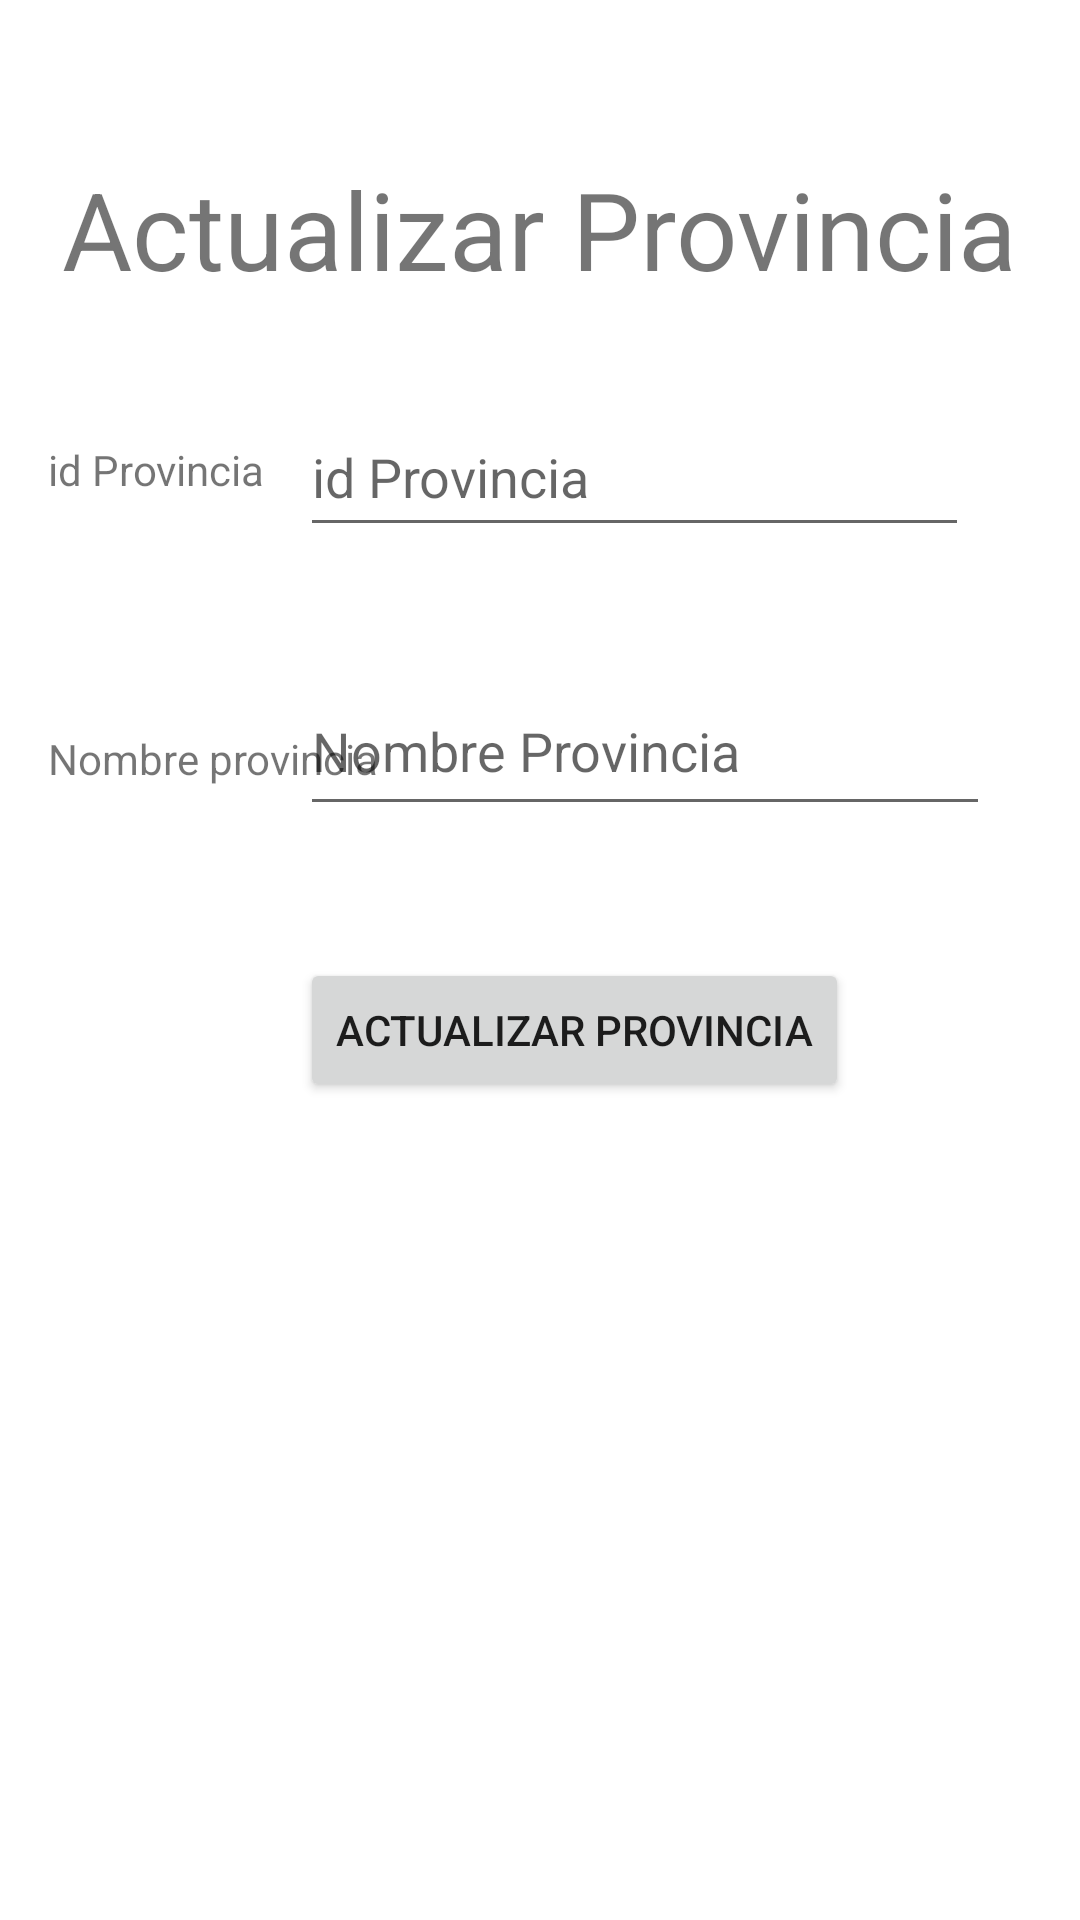

This screen was rendered from an Android layout file. Write that file and the resources it references.
<!-- AndroidManifest.xml: application theme Theme.CiudadesMysql -->
<!-- res/layout/activity_actualizar_provincia2.xml -->
<?xml version="1.0" encoding="utf-8"?>
<androidx.constraintlayout.widget.ConstraintLayout xmlns:android="http://schemas.android.com/apk/res/android"
    xmlns:app="http://schemas.android.com/apk/res-auto"
    xmlns:tools="http://schemas.android.com/tools"
    android:layout_width="match_parent"
    android:layout_height="match_parent"
    tools:context=".ActualizarProvinciaActivity2">

    <TextView
        android:id="@+id/txt_actualizar_nombrep"
        android:layout_width="wrap_content"
        android:layout_height="wrap_content"
        android:layout_marginStart="16dp"
        android:layout_marginLeft="16dp"
        android:text="@string/txt_nombre_provinciaa"
        app:layout_constraintBottom_toBottomOf="@+id/edt_actualizar_nombrep"
        app:layout_constraintStart_toStartOf="parent"
        app:layout_constraintTop_toTopOf="@+id/edt_actualizar_nombrep"
        app:layout_constraintVertical_bias="0.615" />

    <TextView
        android:id="@+id/txt_actualizar_provincia2"
        android:layout_width="wrap_content"
        android:layout_height="wrap_content"
        android:layout_marginTop="52dp"
        android:text="@string/actualizar_provincia"
        android:textSize="36sp"
        app:layout_constraintEnd_toEndOf="parent"
        app:layout_constraintStart_toStartOf="parent"
        app:layout_constraintTop_toTopOf="parent" />

    <EditText
        android:id="@+id/edt_actualizar_idp"
        android:layout_width="223dp"
        android:layout_height="50dp"
        android:layout_marginStart="24dp"
        android:layout_marginLeft="24dp"
        android:layout_marginTop="32dp"
        android:layout_marginEnd="24dp"
        android:layout_marginRight="24dp"
        android:autofillHints=""
        android:ems="10"
        android:hint="@string/id_hint_provincia"
        android:inputType="textPersonName"
        app:layout_constraintEnd_toEndOf="parent"
        app:layout_constraintHorizontal_bias="0.854"
        app:layout_constraintStart_toStartOf="parent"
        app:layout_constraintTop_toBottomOf="@+id/txt_actualizar_provincia2" />

    <EditText
        android:id="@+id/edt_actualizar_nombrep"
        android:layout_width="230dp"
        android:layout_height="53dp"
        android:layout_marginTop="40dp"
        android:autofillHints=""
        android:ems="10"
        android:hint="@string/nombre_hint_provincia"
        android:inputType="textPersonName"
        app:layout_constraintEnd_toEndOf="@+id/edt_actualizar_idp"
        app:layout_constraintHorizontal_bias="0.0"
        app:layout_constraintStart_toStartOf="@+id/edt_actualizar_idp"
        app:layout_constraintTop_toBottomOf="@+id/edt_actualizar_idp" />

    <Button
        android:id="@+id/bt_actualizarp"
        android:layout_width="wrap_content"
        android:layout_height="wrap_content"
        android:layout_marginTop="44dp"
        android:text="@string/actualizar_hint_provincia"
        android:onClick="actualizarProvincia"
        app:layout_constraintEnd_toEndOf="@+id/edt_actualizar_nombrep"
        app:layout_constraintHorizontal_bias="0.0"
        app:layout_constraintStart_toStartOf="@+id/edt_actualizar_nombrep"
        app:layout_constraintTop_toBottomOf="@+id/edt_actualizar_nombrep" />

    <TextView
        android:id="@+id/txt_actualizar_idp"
        android:layout_width="wrap_content"
        android:layout_height="wrap_content"
        android:layout_marginStart="16dp"
        android:layout_marginLeft="16dp"
        android:text="@string/txt_id_provinciaa"
        app:layout_constraintBottom_toBottomOf="@+id/edt_actualizar_idp"
        app:layout_constraintStart_toStartOf="parent"
        app:layout_constraintTop_toTopOf="@+id/edt_actualizar_idp"
        app:layout_constraintVertical_bias="0.47" />

</androidx.constraintlayout.widget.ConstraintLayout>
<!-- resources referenced by this layout -->
<resources>
  <string name="actualizar_hint_provincia">Actualizar Provincia</string>
  <string name="actualizar_provincia">Actualizar Provincia</string>
  <string name="id_hint_provincia">id Provincia</string>
  <string name="nombre_hint_provincia">Nombre Provincia</string>
  <string name="txt_id_provinciaa">id Provincia</string>
  <string name="txt_nombre_provinciaa">Nombre provincia</string>
  <style name="Theme.CiudadesMysql" parent="Theme.MaterialComponents.DayNight.DarkActionBar">
          
          <item name="colorPrimary">@color/purple_500</item>
          <item name="colorPrimaryVariant">@color/purple_700</item>
          <item name="colorOnPrimary">@color/white</item>
          
          <item name="colorSecondary">@color/teal_200</item>
          <item name="colorSecondaryVariant">@color/teal_700</item>
          <item name="colorOnSecondary">@color/black</item>
          
          <item name="android:statusBarColor" tools:targetApi="l">?attr/colorPrimaryVariant</item>
          
      </style>
  <color name="purple_500">#FF6200EE</color>
  <color name="purple_700">#FF3700B3</color>
  <color name="white">#FFFFFFFF</color>
  <color name="teal_200">#FF03DAC5</color>
  <color name="teal_700">#FF018786</color>
  <color name="black">#FF000000</color>
</resources>
